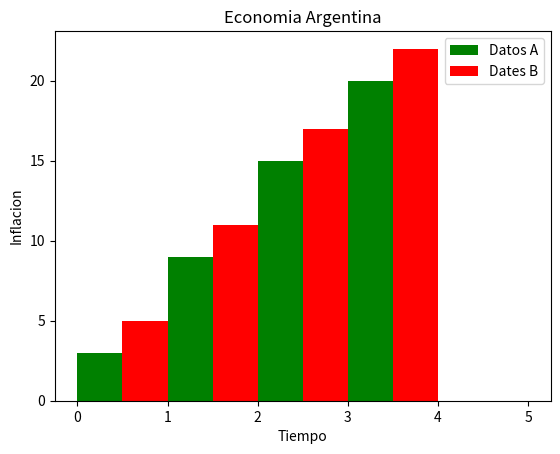

Write the Python code that produced this figure.
import matplotlib.pyplot as plt

x1 = [0.25, 1.25, 2.25, 3.25, 4.25]
y1 = [3, 9, 15, 20,0]
x2 = [0.75, 1.75, 2.75, 3.75, 4.75]
y2 = [5, 11, 17, 22,0]

plt.bar(x1, y1, label="Datos A", color="green", width=0.5)
plt.bar(x2, y2, label="Dates B", color="red", width=0.5)

plt.title("Economia Argentina")
plt.xlabel("Tiempo")
plt.ylabel("Inflacion")

plt.legend()
plt.show()